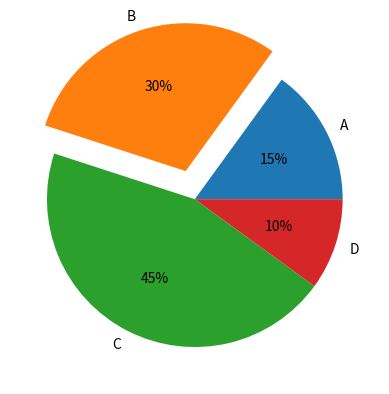

Source code (Python):
#!/usr/bin/env python
# -*- coding: utf-8 -*-
import matplotlib.pyplot as plt

plt.axes(aspect=1)  # 横轴和纵轴比例为1:1

labels = ['A', 'B', 'C', 'D']
fracs = [15, 30, 45, 10]
explode = [0, 0.2, 0, 0]  # 突出显示第二个部分
plt.pie(x=fracs, labels=labels, autopct='%.00f%%', explode=explode)
plt.show()
